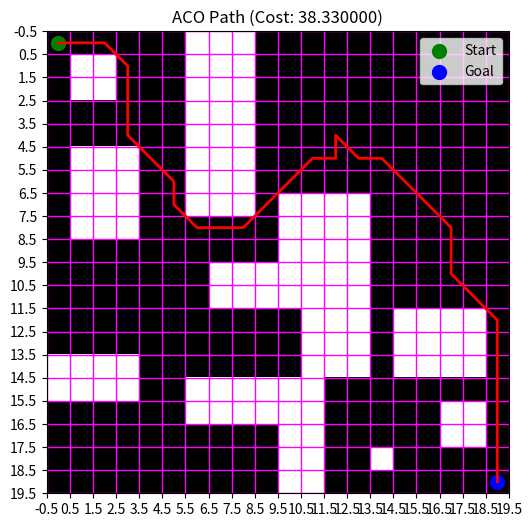

Write the Python code that produced this figure.
import numpy as np
import matplotlib.pyplot as plt
import random

GRID_SIZE = 20
START = (0, 0)
GOAL = (19, 19)

obstacles = {(i, 1) for i in range(1, 3)} | \
            {(j, 2) for j in range(1, 3)} | \
            {(i, 14) for i in range(0, 4)} | \
            {(i, 15) for i in range(0, 4)} | \
            {(j, 5) for j in range(1, 4)} | \
            {(j, 6) for j in range(1, 4)} | \
            {(j, 7) for j in range(1, 4)} | \
            {(j, 8) for j in range(1, 4)} | \
            {(6, j) for j in range(0, 8)} | \
            {(7, j) for j in range(0, 8)} | \
            {(8, j) for j in range(0, 8)} | \
            {(10, j) for j in range(7, 12)} | \
            {(11, j) for j in range(7, 15)} | \
            {(12, j) for j in range(7, 15)} | \
            {(13, j) for j in range(7, 15)} | \
            {(j, 10) for j in range(7, 10)} | \
            {(j, 11) for j in range(7, 10)} | \
            {(i, 15) for i in range(6, 12)} | \
            {(i, 16) for i in range(6, 12)} | \
            {(i, 17) for i in range(10, 12)} | \
            {(i, 18) for i in range(10, 12)} | \
            {(i, 19) for i in range(10, 12)} | \
            {(i, 18) for i in range(14, 15)} | \
            {(i, 12) for i in range(15, 19)} | \
            {(i, 13) for i in range(15, 19)} | \
            {(i, 14) for i in range(15, 19)} | \
            {(i, 16) for i in range(17, 19)} | \
            {(i, 17) for i in range(17, 19)}

# ACO parameters
num_ants = 30
num_iterations = 500
alpha = 2.0                             # pheromone influence
beta = 1.0                              # heuristic influence
evaporation_factor = 0.3
Q = 100.0

rho = 1 - evaporation_factor

pheromone = np.ones( ( GRID_SIZE, GRID_SIZE ) )

def find_neighbors( cell ):
    x, y = cell
    directions = [ 
        (1,0), (-1,0), (0,1), (0,-1),
        (1, 1), (-1, -1), (1, -1), (-1, 1) 
    ]

    result = []

    for dx, dy in directions:
        nx = x + dx
        ny = y + dy

        if 0 <= nx < GRID_SIZE and 0 <= ny < GRID_SIZE and (nx, ny) not in obstacles:
            if abs(dx) + abs(dy) == 2:
                step_cost = 1.41
            else:
                step_cost = 1.0

            result.append( ( (nx, ny), step_cost ) )

    return result

best_path = None
best_cost = float('inf')

for iter in range(num_iterations):
    all_paths = []
    all_costs = []

    for _ in range(num_ants):
        path = [START]
        visited = {START}
        path_cost = 0

        while path[-1] != GOAL:
            neighbors = [ n for n in find_neighbors( path[-1] ) if n[0] not in visited ]
            if not neighbors: break

            probs = []
            
            for ( n, step_cost ) in neighbors:
                tau = pheromone[n]
                eta = 1.0 / step_cost
                probs.append( (tau ** alpha) * (eta ** beta) )

            probs = np.array( probs ) / sum( probs )

            next_cell, move_cost = random.choices( neighbors, weights=probs )[0]

            path_cost += move_cost

            path.append( next_cell )
            visited.add( next_cell )

        if path[-1] == GOAL:
            all_paths.append(path)
            all_costs.append(path_cost)

            if path_cost < best_cost:
                best_cost = path_cost
                best_path = path

    # Evaporate pheromone
    pheromone = rho * pheromone

    # Deposit pheromone
    for path, cost in zip( all_paths, all_costs ):
        for cell in path:
            pheromone[cell] += Q / cost

    print(f"Iteration {iter + 1}: Best cost = {best_cost if best_path else 'No path found'}")

grid = np.zeros((GRID_SIZE, GRID_SIZE))

for ox, oy in obstacles:
    grid[ox, oy] = -1

plt.figure(figsize=(6,6))
plt.imshow(grid.T, cmap='Greys', origin='lower')

if best_path:
    xs, ys = zip(*best_path)
    plt.plot(xs, ys, color='red', linewidth=2)
    plt.scatter(*START, color='green', s=100, label='Start')
    plt.scatter(*GOAL, color='blue', s=100, label='Goal')
    plt.legend()
    print(f"Best path cost: {best_cost:2f}")
else:
    print("No path found!")

plt.grid(True, which='both', color='magenta', linewidth=1)
plt.xticks(np.arange(-0.5, GRID_SIZE, 1))
plt.yticks(np.arange(-0.5, GRID_SIZE, 1))
plt.gca().set_xticks(np.arange(-0.5, GRID_SIZE, 1), minor=True)
plt.gca().set_yticks(np.arange(-0.5, GRID_SIZE, 1), minor=True)
plt.gca().grid(which='minor', color='magenta', linestyle='-', linewidth=1)

plt.gca().invert_yaxis()
plt.title(f"ACO Path (Cost: {best_cost:2f})")
plt.show()
